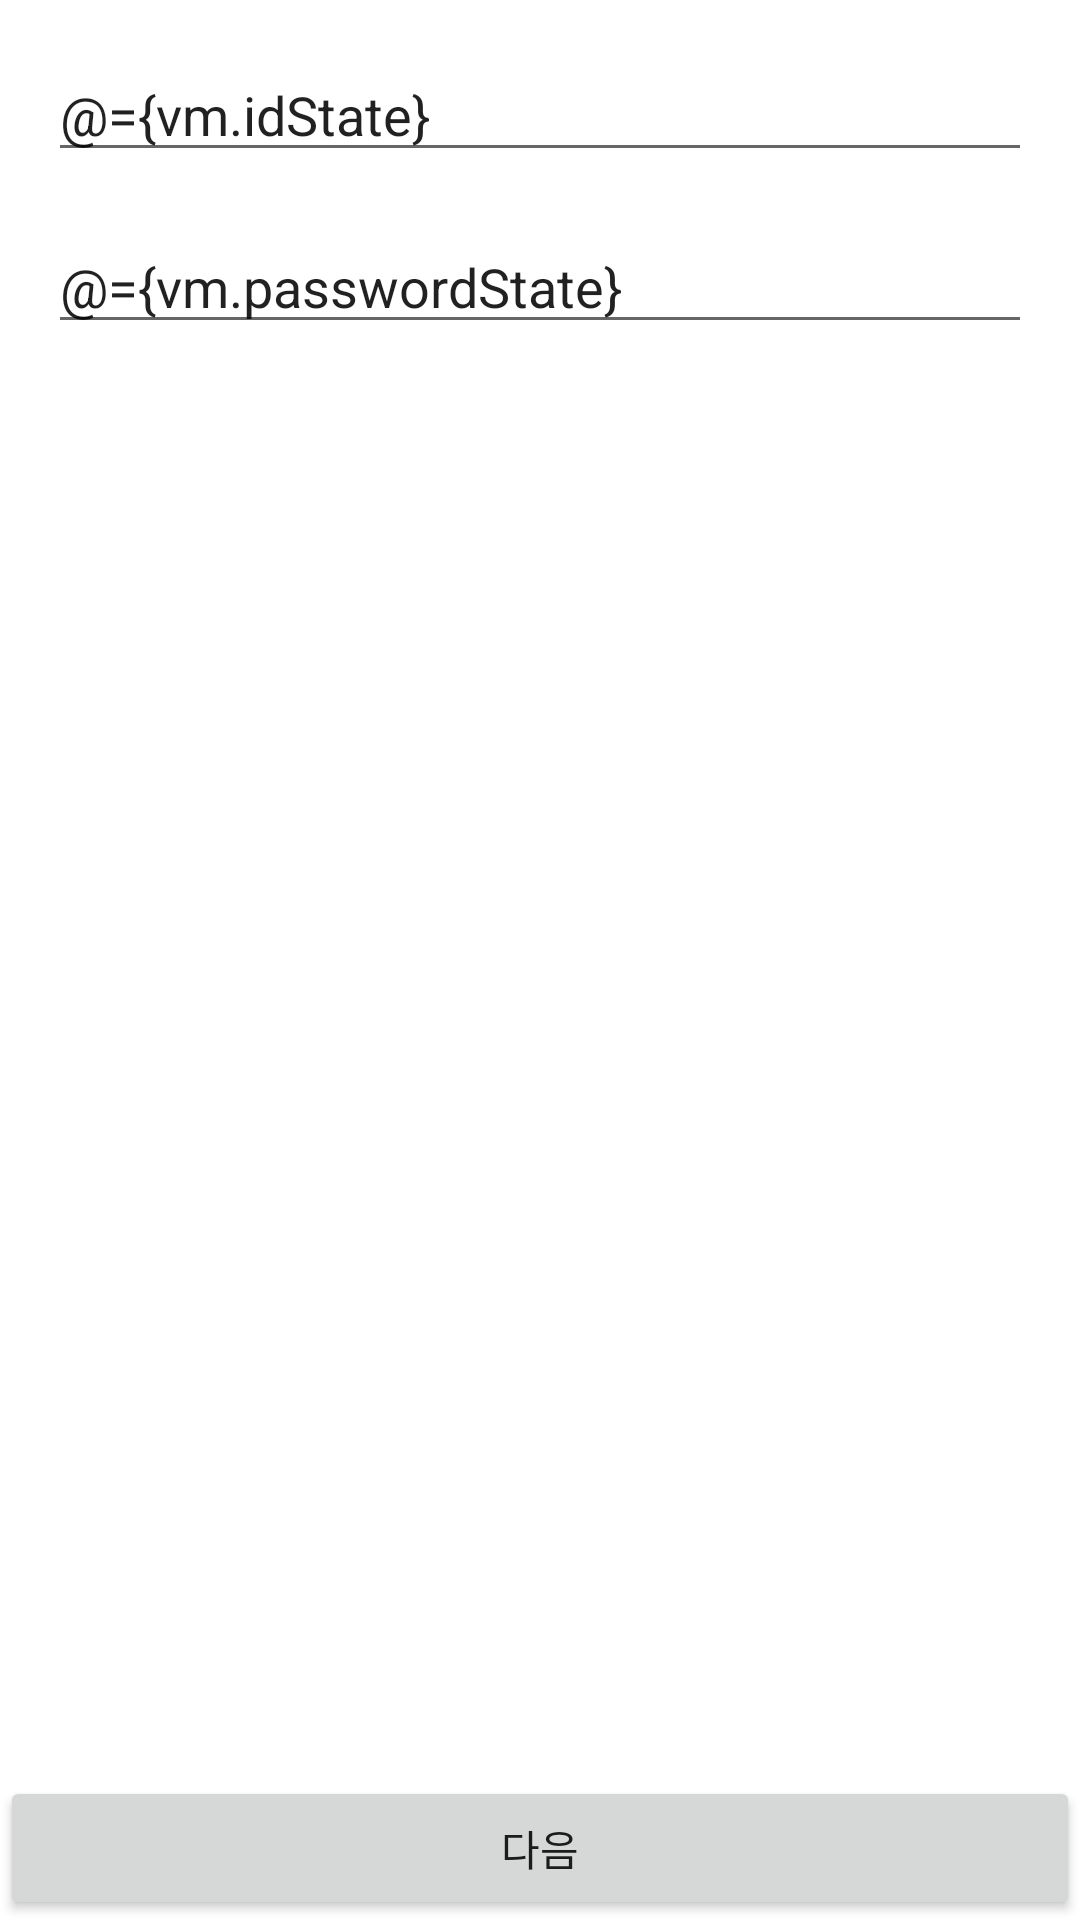

This screen was rendered from an Android layout file. Write that file and the resources it references.
<!-- AndroidManifest.xml: application theme Theme.SampleUiState -->
<!-- res/layout/activity_main.xml -->
<?xml version="1.0" encoding="utf-8"?>
<layout xmlns:android="http://schemas.android.com/apk/res/android"
    xmlns:app="http://schemas.android.com/apk/res-auto"
    xmlns:tools="http://schemas.android.com/tools">

    <data>
        <variable
            name="vm"
            type="com.ssong_develop.sampleuistate.MainViewModel" />
    </data>

    <androidx.constraintlayout.widget.ConstraintLayout
        android:layout_width="match_parent"
        android:layout_height="match_parent"
        tools:context=".MainActivity">

        <EditText
            android:id="@+id/edt_1"
            android:layout_width="match_parent"
            android:layout_height="wrap_content"
            android:layout_margin="16dp"
            android:text="@={vm.idState}"
            app:layout_constraintStart_toStartOf="parent"
            app:layout_constraintEnd_toEndOf="parent"
            app:layout_constraintTop_toTopOf="parent"
            android:inputType="text" />

        <EditText
            android:layout_width="match_parent"
            android:layout_height="wrap_content"
            android:layout_margin="16dp"
            android:inputType="text"
            android:text="@={vm.passwordState}"
            app:layout_constraintStart_toStartOf="parent"
            app:layout_constraintEnd_toEndOf="parent"
            app:layout_constraintTop_toBottomOf="@id/edt_1" />

        <Button
            android:id="@+id/test1"
            android:layout_width="match_parent"
            android:layout_height="wrap_content"
            android:text="다음"
            android:enabled="@{vm.enableState}"
            app:layout_constraintStart_toStartOf="parent"
            app:layout_constraintEnd_toEndOf="parent"
            app:layout_constraintBottom_toBottomOf="parent"/>

    </androidx.constraintlayout.widget.ConstraintLayout>
</layout>
<!-- resources referenced by this layout -->
<resources>
  <style name="Theme.SampleUiState" parent="Theme.MaterialComponents.DayNight.DarkActionBar">
          
          <item name="colorPrimary">@color/purple_500</item>
          <item name="colorPrimaryVariant">@color/purple_700</item>
          <item name="colorOnPrimary">@color/white</item>
          
          <item name="colorSecondary">@color/teal_200</item>
          <item name="colorSecondaryVariant">@color/teal_700</item>
          <item name="colorOnSecondary">@color/black</item>
          
          <item name="android:statusBarColor">?attr/colorPrimaryVariant</item>
          
      </style>
  <!-- not gathered from this repository: default colours our renderer supplied (Android Studio template values) -->
  <color name="purple_500">#FF6200EE</color>
  <color name="purple_700">#FF3700B3</color>
  <color name="teal_200">#FF03DAC5</color>
  <color name="teal_700">#FF018786</color>
  <color name="black">#FF000000</color>
  <color name="white">#FFFFFFFF</color>
</resources>
